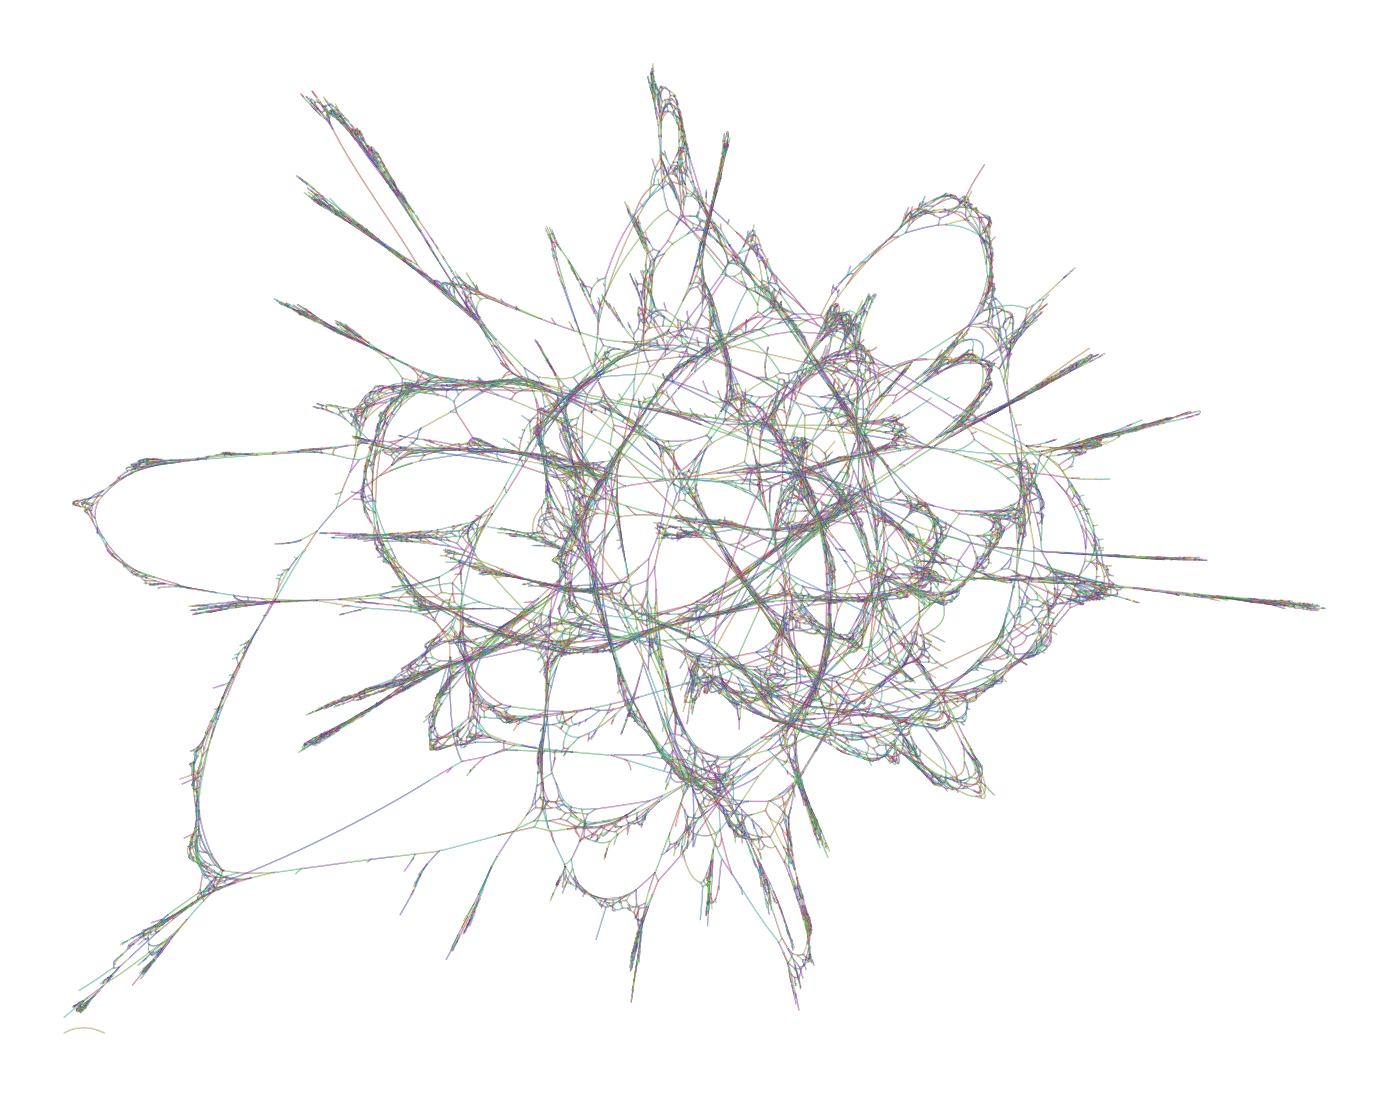

The table this chart was drawn from, first rows:
Node_Label, Sequence
k_7, CTGATGCAGTAACGCATGTAAA
k_13, TACCTGATGCAGTAAC
k_15, GTACCTGATGCAGT
k_21, GGTGTACCTGATGCAG
k_25, CTGGTGTACCTGATG
k_27, GCTGGTGTACCTGA
k_43, CAAAGAAAGCTGGTGTACCTG
k_45, TCAAAGAAAGCTGG
k_49, GGTCAAAGAAAGCTG
k_55, TTAGGTCAAAGAAAGC
k_57, TTTAGGTCAAAGAA
k_63, TTTTTTAGGTCAAAGA
k_67, AATTTTTTAGGTCAA
k_83, CTGCTGTCCTCTCGGATAG
k_85, CCTGCTGTCCTCTC
k_91, CTGCCTGCTGTCCTCT
k_95, TCCTGCCTGCTGTCC
k_97, TTCCTGCCTGCTGT
k_109, AACAGGTTCCTGCCTGCTG
k_113, TGAACAGGTTCCTGC
k_115, GTGAACAGGTTCCT
k_117, GGTGAACAGGTTCC
k_118, GAACCTGTTCACCTTGATAATGT
k_138, ACCTTGATAATGTT
k_143, CAAACATTATCAAGG
k_145, TCAAACATTATCAA
k_150, GACACCAATGCTGA
k_152, ACACCAATGCTGAGGA
k_158, CCAATGCTGAGGATGGTA
k_168, GCTGAGGATGGTAAAA
k_174, GAGGATGGTAAAATAC
k_180, GATGGTAAAATACT
k_182, ATGGTAAAATACTGCATGA
k_194, AAATACTGCATGAGATGGG
k_206, TGCATGAGATGGGGG
k_210, CATGAGATGGGGGG
k_212, ATGAGATGGGGGGT
k_214, TGAGATGGGGGGTC
k_216, GAGATGGGGGGTCA
k_218, AGATGGGGGGTCAC
k_220, GATGGGGGGTCACTTGTC
k_242, GTCATATTATCAAAGA
k_248, ATATTATCAAAGATGGC
k_256, TATCAAAGATGGCAAC
k_262, CAAAGATGGCAACAAG
k_268, AGATGGCAACAAGA
k_270, GATGGCAACAAGAT
k_272, ATGGCAACAAGATT
k_274, TGGCAACAAGATTGGATT
k_284, ACAAGATTGGATTCAA
k_290, AGATTGGATTCAAG
k_292, GATTGGATTCAAGTG
k_299, TGGCATATGAAAAGTC
k_303, TATGGCATATGAAAA
k_305, CTATGGCATATGAA
k_307, GCTATGGCATATGA
k_317, TTTTTGCTATGGCATATG
k_321, ATTTTTTGCTATGGC
k_325, TCATTTTTTGCTATG
k_335, TCTCATCATTTTTTGCTA
... 20,490 more rows
